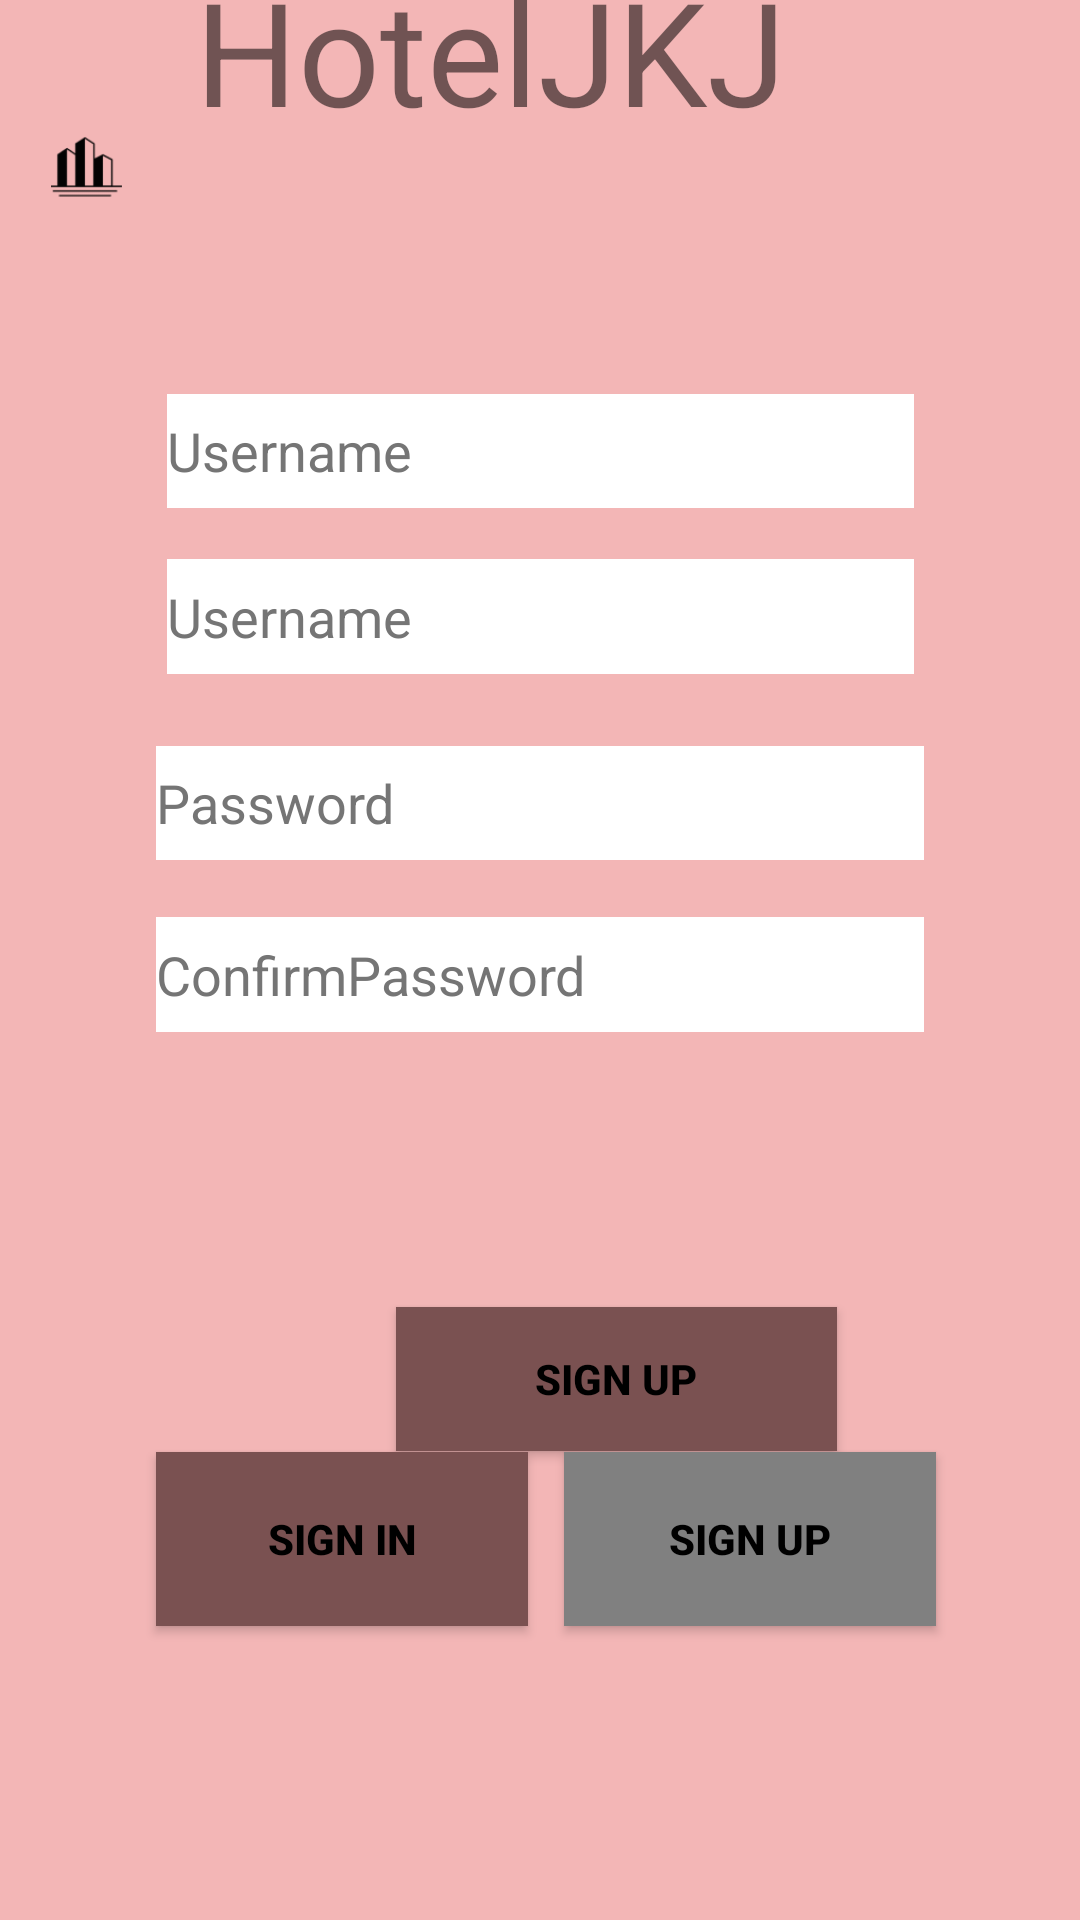

Here is an Android app screen rendered from its layout file. Give the layout XML and the strings, colors and styles it references.
<!-- AndroidManifest.xml: application theme Theme.HotelJKJ -->
<!-- res/layout/register_page.xml -->
<?xml version="1.0" encoding="utf-8"?>
<androidx.constraintlayout.widget.ConstraintLayout xmlns:android="http://schemas.android.com/apk/res/android"
    xmlns:app="http://schemas.android.com/apk/res-auto"
    xmlns:tools="http://schemas.android.com/tools"
    android:layout_width="match_parent"
    android:layout_height="match_parent"
    android:background="#F3B6B6"
    tools:context=".RegisterPage">

    <Button
        android:id="@+id/signIn"
        android:layout_width="124dp"
        android:layout_height="58dp"
        android:layout_marginStart="52dp"
        android:layout_marginBottom="98dp"
        android:background="#7A5151"
        android:text="Sign In"
        android:textColor="#000000"
        android:textStyle="bold"
        app:circularflow_radiusInDP="14dp"
        app:layout_constraintBottom_toBottomOf="parent"
        app:layout_constraintStart_toStartOf="parent"
        app:layout_constraintTop_toBottomOf="@+id/signIn2"
        app:layout_constraintVertical_bias="1.0" />

    <Button

        android:id="@+id/signUp"
        android:layout_width="124dp"
        android:layout_height="58dp"
        android:layout_marginEnd="48dp"
        android:layout_marginBottom="98dp"
        android:background="#7A5151"
        android:text="Sign up"
        app:backgroundTint="#808080"
        android:textColor="#000000"
        android:textStyle="bold"
        app:layout_constraintBottom_toBottomOf="parent"
        app:layout_constraintEnd_toEndOf="parent"
        app:strokeColor="#000000" />

    <Button
        android:id="@+id/signIn2"
        android:layout_width="147dp"
        android:layout_height="48dp"
        android:layout_marginStart="132dp"
        android:layout_marginBottom="52dp"
        android:background="#7A5151"
        android:text="Sign up"
        android:textColor="#000000"
        android:textStyle="bold"
        app:layout_constraintBottom_toTopOf="@+id/signUp"
        app:layout_constraintStart_toStartOf="parent"
        app:layout_constraintTop_toBottomOf="@+id/textView3" />

    <TextView
        android:id="@+id/textView3"
        android:layout_width="227dp"
        android:layout_height="97dp"
        android:layout_marginTop="36dp"
        android:layout_marginEnd="68dp"
        android:layout_marginBottom="354dp"
        android:text="@string/hoteljkj"
        android:textSize="48sp"
        app:layout_constraintBottom_toTopOf="@+id/signIn2"
        app:layout_constraintEnd_toEndOf="parent"
        app:layout_constraintStart_toEndOf="@+id/imageView3"
        app:layout_constraintTop_toTopOf="parent" />

    <ImageView
        android:id="@+id/imageView3"
        android:layout_width="0dp"
        android:layout_height="0dp"
        android:layout_marginStart="17dp"
        android:layout_marginTop="36dp"
        android:layout_marginEnd="24dp"
        android:layout_marginBottom="57dp"
        android:contentDescription="TODO"
        app:layout_constraintBottom_toTopOf="@+id/editTextTextPersonName"
        app:layout_constraintEnd_toStartOf="@+id/textView3"
        app:layout_constraintStart_toStartOf="parent"
        app:layout_constraintTop_toTopOf="parent"
        app:srcCompat="@drawable/hotellogo_1" />

    <EditText
        android:id="@+id/editTextTextPersonName"
        android:layout_width="0dp"
        android:layout_height="0dp"
        android:layout_marginBottom="17dp"
        android:autofillHints=""
        android:background="#FFFFFF"
        android:ems="10"
        android:hint="@string/username"
        android:inputType="textPersonName"
        android:textColorHint="#757575"
        app:layout_constraintBottom_toTopOf="@+id/emailAddress"
        app:layout_constraintEnd_toEndOf="@+id/emailAddress"
        app:layout_constraintHorizontal_bias="0.0"
        app:layout_constraintStart_toStartOf="@+id/emailAddress"
        app:layout_constraintTop_toBottomOf="@+id/imageView3" />

    <EditText
        android:id="@+id/emailAddress"
        android:layout_width="249dp"
        android:layout_height="0dp"
        android:layout_marginBottom="24dp"
        android:autofillHints=""
        android:background="#FFFFFF"
        android:ems="10"
        android:hint="@string/username"
        android:inputType="textPersonName"
        android:textColorHint="#757575"
        app:layout_constraintBottom_toTopOf="@+id/editTextTextPassword"
        app:layout_constraintEnd_toEndOf="parent"
        app:layout_constraintStart_toStartOf="parent"
        app:layout_constraintTop_toBottomOf="@+id/editTextTextPersonName" />

    <EditText
        android:id="@+id/editTextTextPassword"
        android:layout_width="256dp"
        android:layout_height="0dp"
        android:layout_marginBottom="19dp"
        android:background="#FFFFFF"
        android:ems="10"
        android:hint="Password"
        android:inputType="textPassword"
        android:textColorHint="#757575"
        app:layout_constraintBottom_toTopOf="@+id/editTextTextPassword3"
        app:layout_constraintEnd_toEndOf="parent"
        app:layout_constraintStart_toStartOf="parent"
        app:layout_constraintTop_toBottomOf="@+id/emailAddress" />

    <EditText
        android:id="@+id/editTextTextPassword3"
        android:layout_width="256dp"
        android:layout_height="0dp"
        android:layout_marginBottom="140dp"
        android:background="#FFFFFF"
        android:ems="10"
        android:hint="ConfirmPassword"
        android:inputType="textPassword"
        android:textColorHint="#757575"
        app:layout_constraintBottom_toTopOf="@+id/signIn"
        app:layout_constraintEnd_toEndOf="parent"
        app:layout_constraintStart_toStartOf="parent"
        app:layout_constraintTop_toBottomOf="@+id/editTextTextPassword" />

</androidx.constraintlayout.widget.ConstraintLayout>
<!-- resources referenced by this layout -->
<resources>
  <!-- drawable hotellogo_1: png bitmap (drawable, 1183 bytes) -->
  <string name="hoteljkj">HotelJKJ</string>
  <string name="username">Username</string>
  <style name="Theme.HotelJKJ" parent="Theme.MaterialComponents.DayNight.NoActionBar">
          
          <item name="colorPrimary">@color/purple_500</item>
          <item name="colorPrimaryVariant">@color/purple_700</item>
          <item name="colorOnPrimary">@color/white</item>
          
          <item name="colorSecondary">@color/teal_200</item>
          <item name="colorSecondaryVariant">@color/teal_700</item>
          <item name="colorOnSecondary">@color/black</item>
          
          <item name="android:statusBarColor" tools:targetApi="l">?attr/colorPrimaryVariant</item>
          
  
  
  
      </style>
  <color name="purple_500">#FFFFFF</color>
  <color name="purple_700">#FF3700B3</color>
  <color name="white">#FFFFFFFF</color>
  <color name="teal_200">#FF03DAC5</color>
  <color name="teal_700">#FF018786</color>
  <color name="black">#FF000000</color>
</resources>
